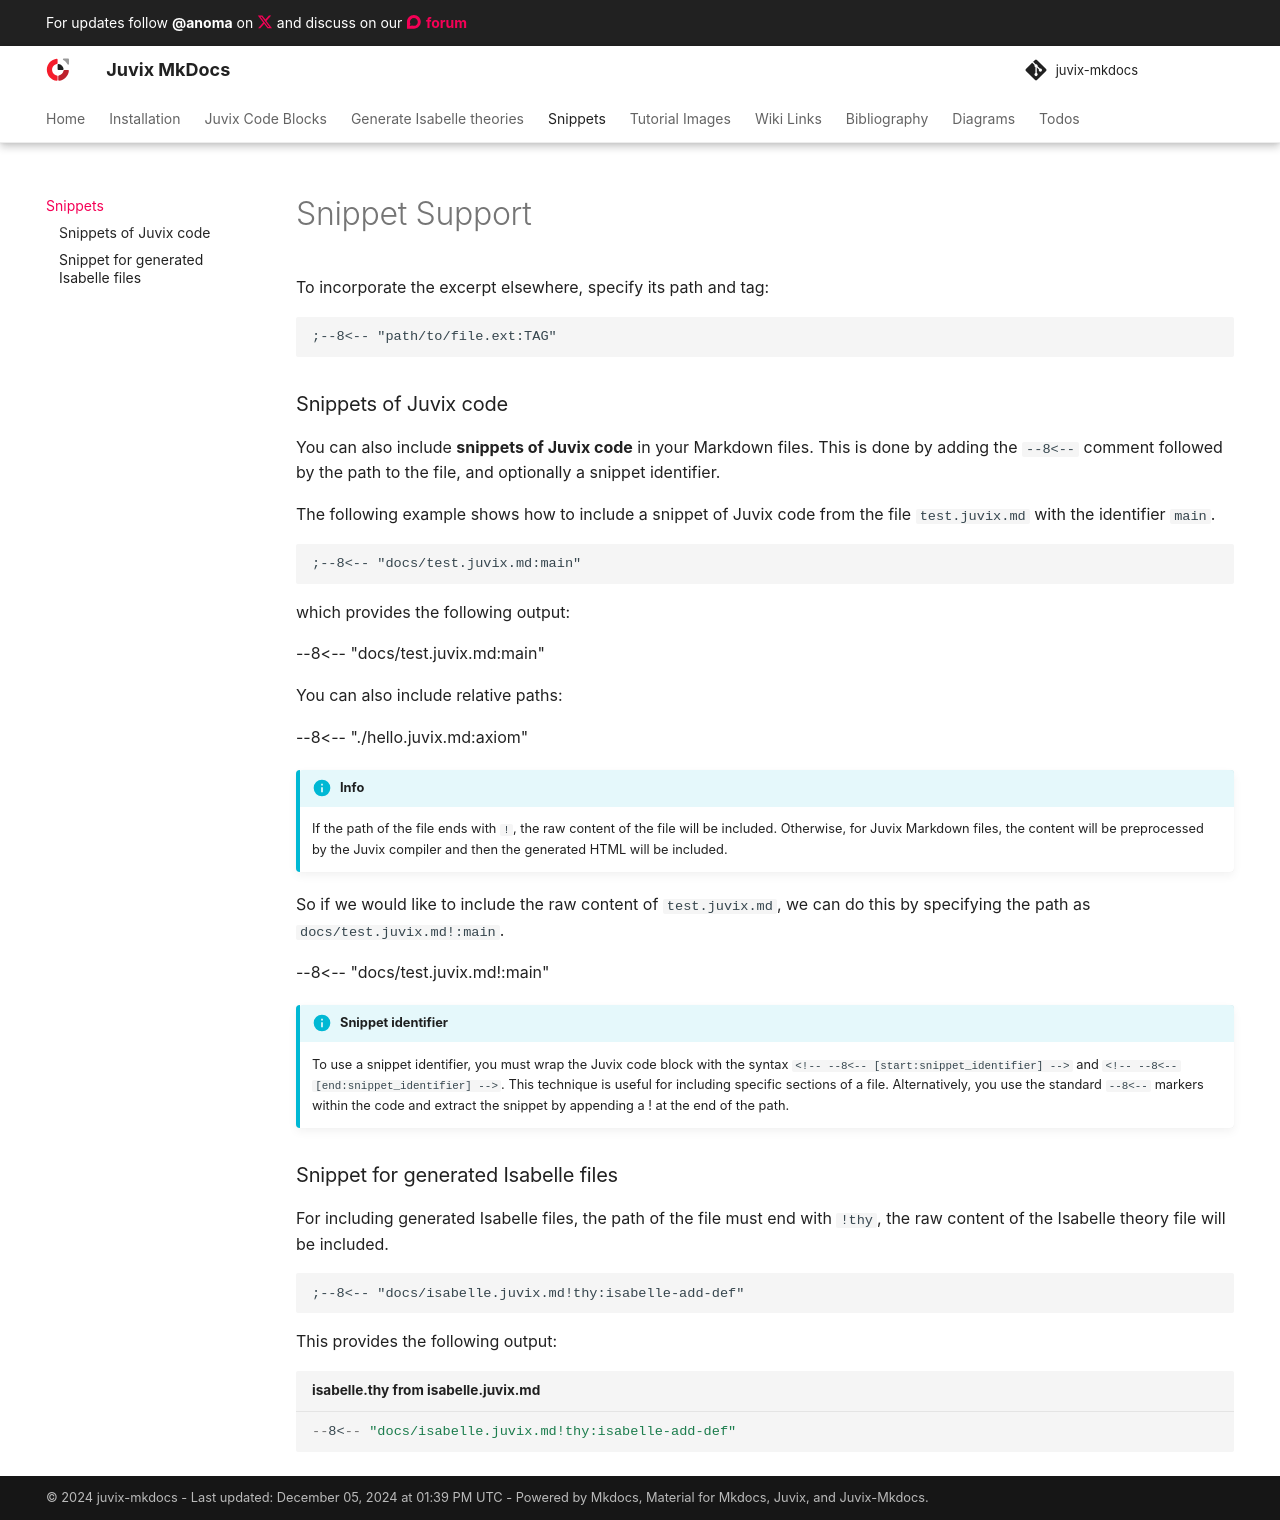

repository: anoma/juvix-mkdocs · page: tutorial/snippets.html · generator: mkdocs

# Snippet Support

To incorporate the excerpt elsewhere, specify its path and tag:

```markdown
;--8<-- "path/to/file.ext:TAG"
```

### Snippets of Juvix code

You can also include **snippets of Juvix code** in your Markdown files. This is
done by adding the `--8<--` comment followed by the path to the file, and
optionally a snippet identifier.

The following example shows how to include a snippet of Juvix code from the
file `test.juvix.md` with the identifier `main`.

```markdown
;--8<-- "docs/test.juvix.md:main"
```

which provides the following output:

--8<-- "docs/test.juvix.md:main"

You can also include relative paths:

--8<-- "./hello.juvix.md:axiom"


!!! info

    If the path of the file ends with `!`, the raw content of the file
    will be included. Otherwise, for Juvix Markdown files, the content will be
    preprocessed by the Juvix compiler and then the generated HTML will be
    included.

So if we would like to include the raw content of `test.juvix.md`, we can do
this by specifying the path as `docs/test.juvix.md!:main`.

--8<-- "docs/test.juvix.md!:main"

!!! info "Snippet identifier"

    To use a snippet identifier, you must wrap the Juvix code block with the syntax
    `<!-- --8<-- [start:snippet_identifier] -->` and `<!-- --8<-- [end:snippet_identifier] -->`.
    This technique is useful for including specific sections of a file. Alternatively, you
    use the standard `--8<--` markers within the code and extract the snippet by appending a ! at the end of the path.

### Snippet for generated Isabelle files

For including generated Isabelle files, the path of the file must end with
`!thy`, the raw content of the Isabelle theory file will be included.

```markdown
;--8<-- "docs/isabelle.juvix.md!thy:isabelle-add-def"
```

This provides the following output:

```isabelle title="isabelle.thy from isabelle.juvix.md"
--8<-- "docs/isabelle.juvix.md!thy:isabelle-add-def"
```
